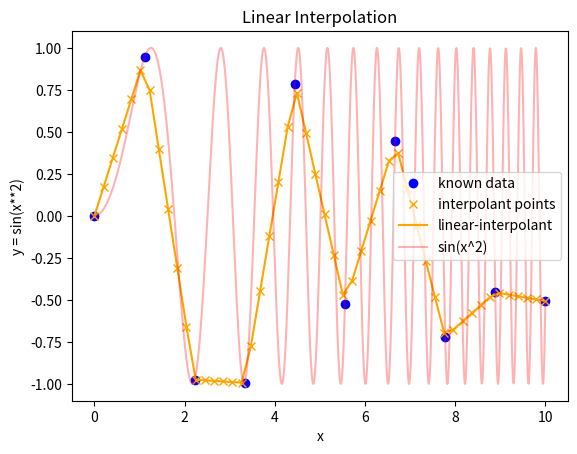

This chart was generated by the following Python code:
from scipy import interpolate
import matplotlib.pyplot as plot
import numpy as np
import math

#create original function
x_orig = np.linspace(0,10, 1000)
y_orig = np.sin(x_orig**2)

#generate (x,y) scatter data
x_known = np.linspace(0,10, num = 10)
y_known = np.sin(x_known**2)

x_interp = np.linspace(0,10, num = 50)
y_interp = np.interp(x_interp, x_known, y_known)

plot.plot(x_known,y_known,linestyle = '', marker = 'o', color = 'blue', label = 'known data')
plot.plot(x_interp, y_interp, linestyle = '', marker = 'x', color = 'orange', label = 'interpolant points')
plot.plot(x_interp,y_interp,marker = '', color = 'orange', label = 'linear-interpolant')
plot.plot(x_orig,y_orig, color = 'red', label = 'sin(x^2)', alpha = 0.3)
plot.xlabel("x")
plot.ylabel("y = sin(x**2)")
plot.legend()
plot.title('Linear Interpolation')

#Generate figure
fig = plot.gcf()
plot.draw()
fig.savefig("linearInterpolation.png", dpi = 400)

#show
plot.show()